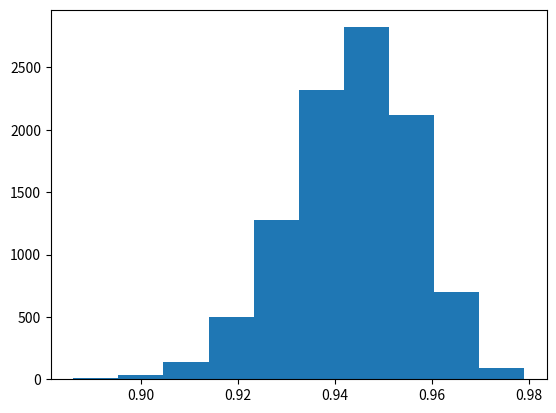

Generate this figure with matplotlib:
import numpy as np

from matplotlib import pyplot as plt

if __name__ == '__main__':
    temp = np.random.beta(300, 18, 10000)

    plt.hist(temp)
    plt.show()
